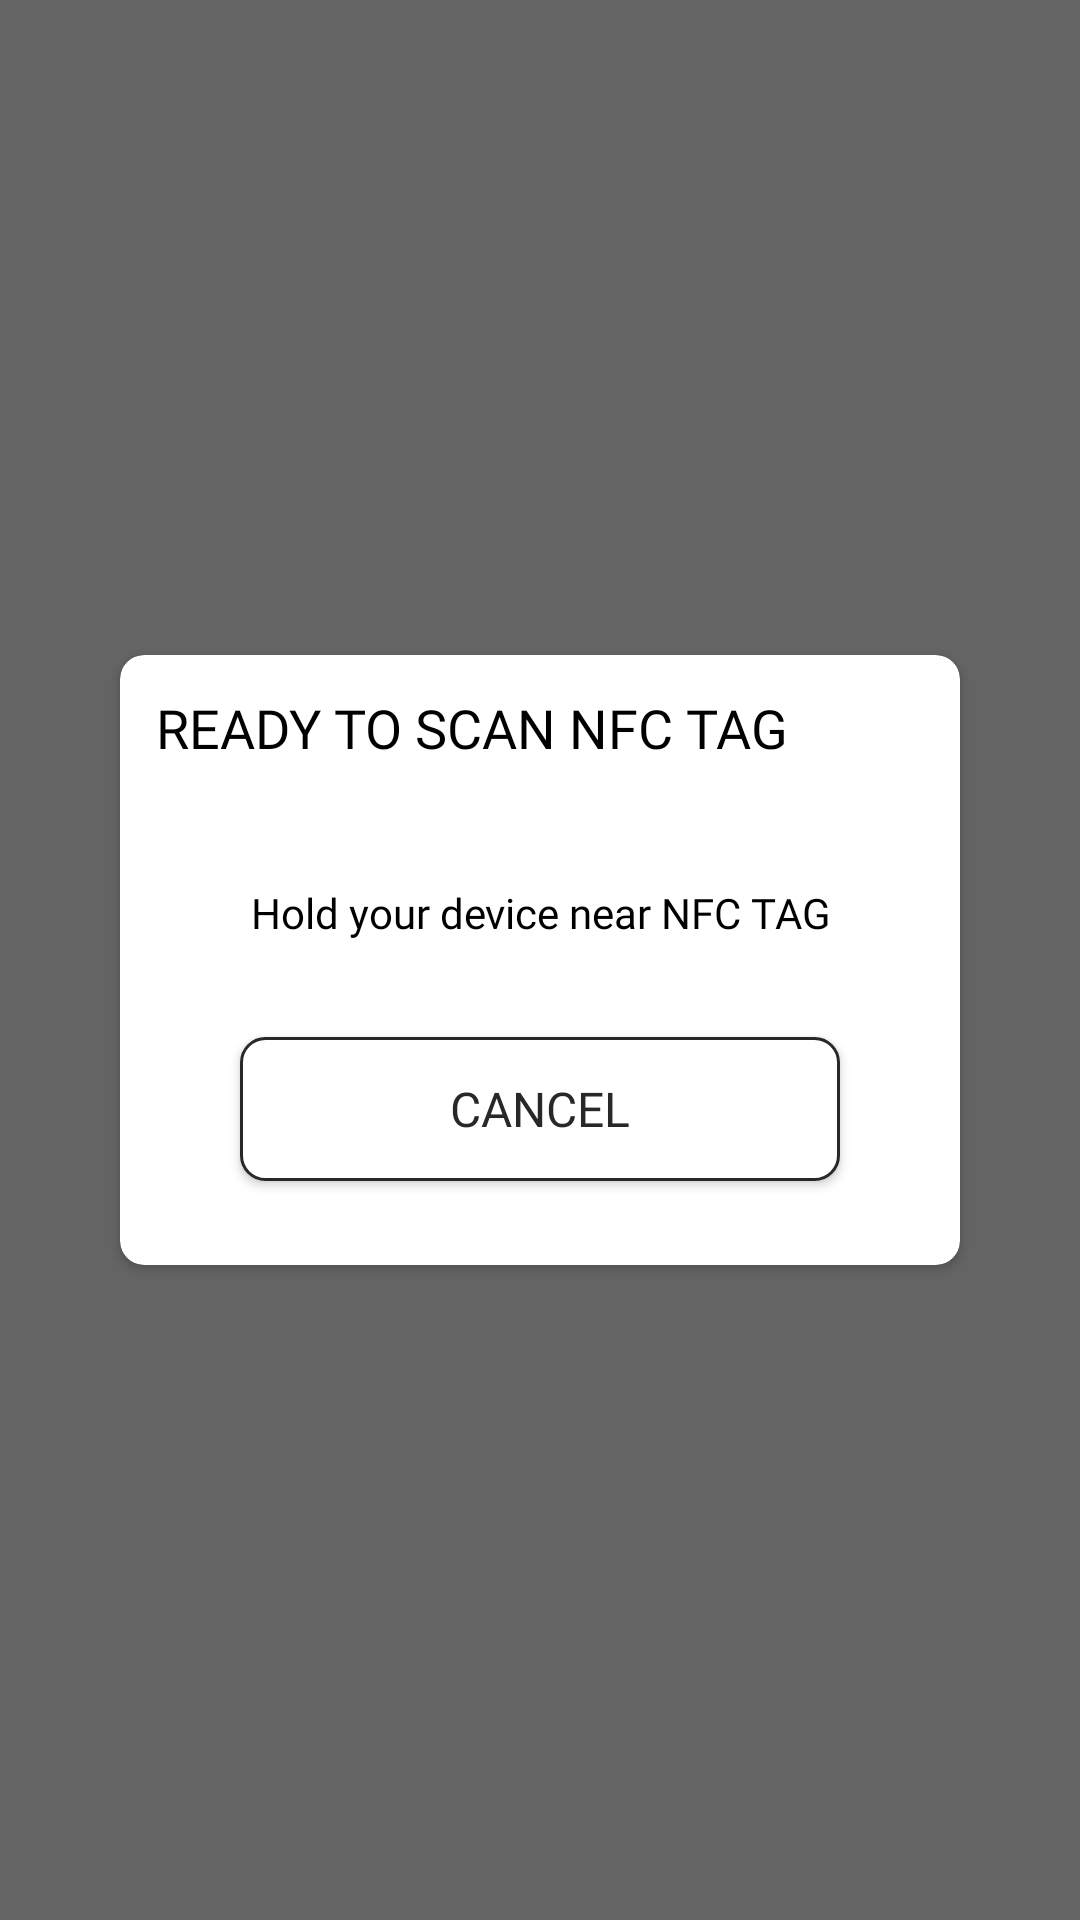

Reconstruct the res/layout file that produces this screen, plus the resources it refers to.
<!-- AndroidManifest.xml: application theme AppTheme -->
<!-- res/layout/view_scan_nfc_tag.xml -->
<?xml version="1.0" encoding="utf-8"?>

<RelativeLayout xmlns:android="http://schemas.android.com/apk/res/android"
                xmlns:custom="http://schemas.android.com/apk/res-auto"
                android:layout_width="match_parent"
                android:layout_height="match_parent"
                android:background="#99000000"
                android:gravity="center">

    <LinearLayout
            android:layout_width="match_parent"
            android:layout_height="match_parent"
            android:gravity="center"
            android:elevation="0dp"
            android:layout_margin="@dimen/dp_eight"
            android:orientation="vertical">

        <androidx.cardview.widget.CardView
                android:layout_width="match_parent"
                android:layout_height="wrap_content"
                android:layout_margin="@dimen/dp_thirty_two"
                custom:cardCornerRadius="@dimen/dp_eight"
        >
            <LinearLayout
                    android:layout_width="match_parent"
                    android:layout_height="wrap_content"
                    android:padding="@dimen/dp_tweleve"
                    android:gravity="center"
                    android:orientation="vertical"
            >
                <RelativeLayout
                        android:layout_width="match_parent"
                        android:layout_height="match_parent">

                    <TextView
                            android:layout_width="match_parent"
                            android:layout_height="wrap_content"
                            android:id="@+id/textViewTitle"
                            android:text="@string/ready_to_scan_nfc_tag"
                            android:textColor="@android:color/black"
                            android:fontFamily="@font/roboto_bold"
                            android:textSize="@dimen/sp_eighteen"/>
                </RelativeLayout>


                <TextView
                        android:layout_width="match_parent"
                        android:layout_height="wrap_content"
                        android:layout_marginTop="@dimen/dp_fourty"
                        android:text="@string/hold_your_device_nfc"
                        android:textColor="@android:color/black"
                        android:gravity="center"
                        android:fontFamily="@font/roboto_regular"
                        android:textSize="@dimen/sp_fourteen"/>

                <Button
                        android:layout_width="@dimen/dp_two_hundered"
                        android:layout_height="wrap_content"
                        android:id="@+id/buttonCancel"
                        android:text="@string/cancel1"
                        android:layout_marginBottom="@dimen/dp_sixteen"
                        android:padding="@dimen/dp_eight"
                        android:fontFamily="@font/roboto_bold"
                        android:gravity="center"
                        android:layout_marginTop="@dimen/dp_thirty_two"
                        android:background="@drawable/selector_bg_white_stroke_black_eight_dp_all"
                        android:textColor="@color/colorPrimary"
                        android:textSize="@dimen/sp_sixteen"
                        android:textAllCaps="true"
                />
            </LinearLayout>
        </androidx.cardview.widget.CardView>


    </LinearLayout>
</RelativeLayout>
<!-- resources referenced by this layout -->
<resources>
  <color name="colorPrimary">#282828</color>
  <dimen name="dp_eight">8dp</dimen>
  <dimen name="dp_fourty">40dp</dimen>
  <dimen name="dp_sixteen">16dp</dimen>
  <dimen name="dp_thirty_two">32dp</dimen>
  <dimen name="dp_tweleve">12dp</dimen>
  <dimen name="dp_two_hundered">200dp</dimen>
  <dimen name="sp_eighteen">18sp</dimen>
  <dimen name="sp_fourteen">14sp</dimen>
  <dimen name="sp_sixteen">16sp</dimen>
  <!-- drawable selector_bg_white_stroke_black_eight_dp_all (drawable) -->
  <?xml version="1.0" encoding="utf-8"?>
  
  <ripple xmlns:android="http://schemas.android.com/apk/res/android"
          android:color="@android:color/black">
      <item
              android:id="@android:id/mask"
              android:drawable="@android:color/black"></item>
      <item android:drawable="@drawable/bg_white_stroke_black_eight_dp_all_side"></item>
  </ripple>
  <string name="cancel1">Cancel</string>
  <string name="hold_your_device_nfc">Hold your device near NFC TAG</string>
  <string name="ready_to_scan_nfc_tag">READY TO SCAN NFC TAG</string>
  <style name="AppTheme" parent="Theme.AppCompat.Light.DarkActionBar">
          
          <item name="colorPrimary">@color/colorPrimary</item>
          <item name="colorPrimaryDark">@color/colorPrimaryDark</item>
          <item name="colorAccent">@color/colorAccent</item>
          <item name="windowActionBar">false</item>
          <item name="windowNoTitle">true</item>
      </style>
  <!-- drawable bg_white_stroke_black_eight_dp_all_side (drawable) -->
  <?xml version="1.0" encoding="utf-8"?>
  
  <shape xmlns:android="http://schemas.android.com/apk/res/android"
         android:shape="rectangle">
      <solid
              android:color="@android:color/white"></solid>
  
      <stroke
              android:color="@color/colorPrimary"
              android:width="@dimen/dp_one"
      ></stroke>
  
      <corners
              android:radius="@dimen/dp_eight"
      ></corners>
  
  </shape>
  <color name="colorPrimaryDark">#282828</color>
  <color name="colorAccent">#282828</color>
  <dimen name="dp_one">1dp</dimen>
</resources>
